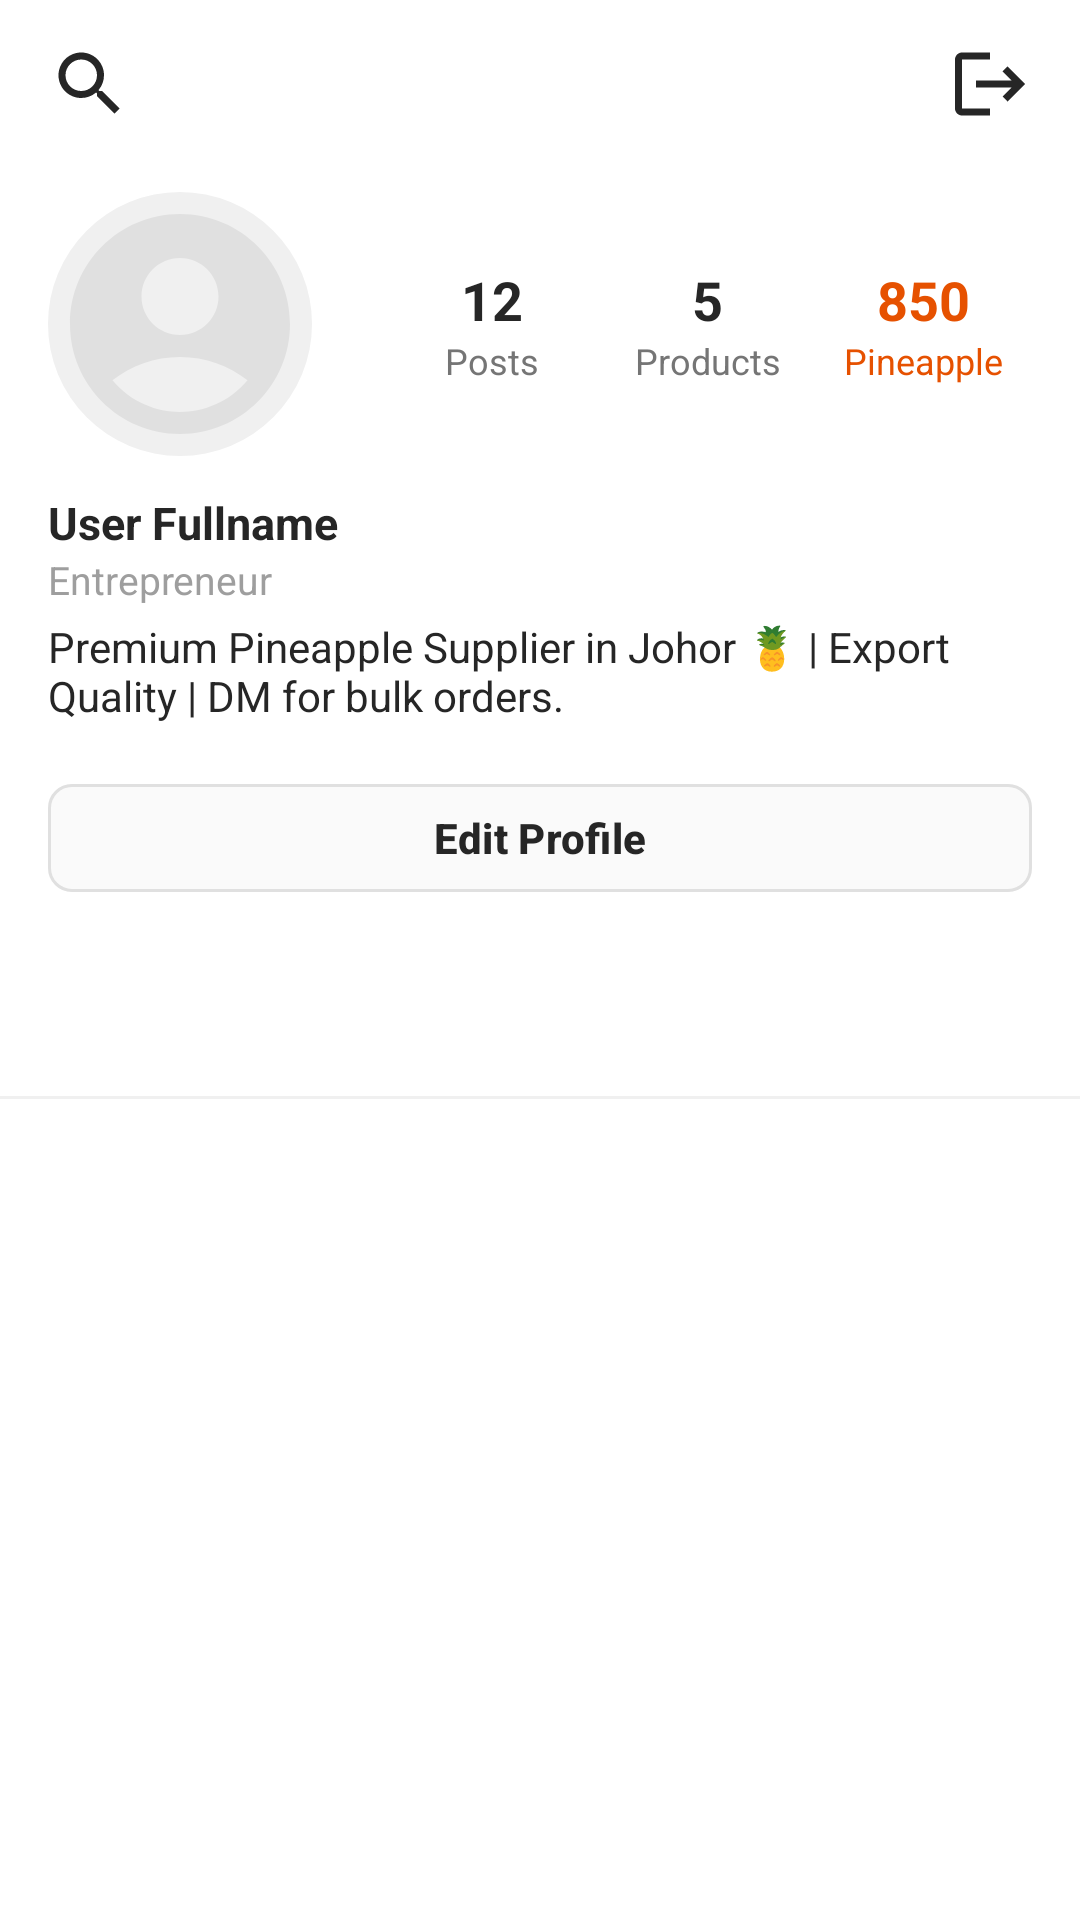

Write the Android layout XML for this screen, with the resource values it uses.
<!-- AndroidManifest.xml: application theme Theme.MyNanasApp -->
<!-- res/layout/fragment_entrepreneur_profile.xml -->
<?xml version="1.0" encoding="utf-8"?>
<androidx.coordinatorlayout.widget.CoordinatorLayout
    xmlns:android="http://schemas.android.com/apk/res/android"
    xmlns:app="http://schemas.android.com/apk/res-auto"
    xmlns:tools="http://schemas.android.com/tools"
    android:layout_width="match_parent"
    android:layout_height="match_parent"
    android:background="@color/white"
    android:fitsSystemWindows="true">

    <com.google.android.material.appbar.AppBarLayout
        android:id="@+id/app_bar"
        android:layout_width="match_parent"
        android:layout_height="wrap_content"
        android:background="@color/white"
        app:elevation="0dp">

        <com.google.android.material.appbar.CollapsingToolbarLayout
            android:layout_width="match_parent"
            android:layout_height="wrap_content"
            app:layout_scrollFlags="scroll|exitUntilCollapsed">

            <LinearLayout
                android:layout_width="match_parent"
                android:layout_height="wrap_content"
                android:orientation="vertical"
                android:paddingBottom="16dp">

                <androidx.constraintlayout.widget.ConstraintLayout
                    android:layout_width="match_parent"
                    android:layout_height="56dp"
                    android:paddingHorizontal="16dp">

                    <ImageView
                        android:id="@+id/btn_search"
                        android:layout_width="28dp"
                        android:layout_height="28dp"
                        android:src="@drawable/ic_header_search"
                        android:background="?attr/selectableItemBackgroundBorderless"
                        app:layout_constraintStart_toStartOf="parent"
                        app:layout_constraintTop_toTopOf="parent"
                        app:layout_constraintBottom_toBottomOf="parent"/>

                    <TextView
                        android:id="@+id/tv_toolbar_username"
                        android:layout_width="wrap_content"
                        android:layout_height="wrap_content"
                        app:drawableTint="@color/gov_orange_primary"
                        tools:text="username"
                        android:textColor="#262626"
                        android:textSize="18sp"
                        android:textStyle="bold"
                        android:drawablePadding="4dp"
                        app:layout_constraintStart_toStartOf="parent"
                        app:layout_constraintEnd_toEndOf="parent"
                        app:layout_constraintTop_toTopOf="parent"
                        app:layout_constraintBottom_toBottomOf="parent"/>

                    <ImageView
                        android:id="@+id/btn_logout"
                        android:layout_width="28dp"
                        android:layout_height="28dp"
                        android:src="@drawable/ic_header_logout"
                        android:background="?attr/selectableItemBackgroundBorderless"
                        app:layout_constraintEnd_toEndOf="parent"
                        app:layout_constraintTop_toTopOf="parent"
                        app:layout_constraintBottom_toBottomOf="parent"/>

                </androidx.constraintlayout.widget.ConstraintLayout>

                <LinearLayout
                    android:layout_width="match_parent"
                    android:layout_height="wrap_content"
                    android:orientation="horizontal"
                    android:gravity="center_vertical"
                    android:paddingHorizontal="16dp"
                    android:layout_marginTop="8dp">

                    <androidx.cardview.widget.CardView
                        android:layout_width="88dp"
                        android:layout_height="88dp"
                        app:cardCornerRadius="44dp"
                        app:cardElevation="0dp">
                        <ImageView
                            android:id="@+id/iv_profile"
                            android:layout_width="match_parent"
                            android:layout_height="match_parent"
                            android:src="@drawable/ic_avatar_placeholder"
                            android:background="#F0F0F0"
                            android:scaleType="centerCrop"/>
                    </androidx.cardview.widget.CardView>

                    <LinearLayout
                        android:layout_width="0dp"
                        android:layout_height="wrap_content"
                        android:layout_weight="1"
                        android:orientation="horizontal"
                        android:layout_marginStart="24dp"
                        android:weightSum="3">

                        <LinearLayout
                            android:layout_width="0dp"
                            android:layout_height="wrap_content"
                            android:layout_weight="1"
                            android:orientation="vertical"
                            android:gravity="center">
                            <TextView
                                android:id="@+id/tv_stat_posts"
                                android:layout_width="wrap_content"
                                android:layout_height="wrap_content"
                                android:text="12"
                                android:textStyle="bold"
                                android:textSize="18sp"
                                android:textColor="#262626"/>
                            <TextView
                                android:layout_width="wrap_content"
                                android:layout_height="wrap_content"
                                android:text="Posts"
                                android:textSize="12sp"
                                android:textColor="#757575"/>
                        </LinearLayout>

                        <LinearLayout
                            android:layout_width="0dp"
                            android:layout_height="wrap_content"
                            android:layout_weight="1"
                            android:orientation="vertical"
                            android:gravity="center">
                            <TextView
                                android:id="@+id/tv_stat_products"
                                android:layout_width="wrap_content"
                                android:layout_height="wrap_content"
                                android:text="5"
                                android:textStyle="bold"
                                android:textSize="18sp"
                                android:textColor="#262626"/>
                            <TextView
                                android:layout_width="wrap_content"
                                android:layout_height="wrap_content"
                                android:text="Products"
                                android:textSize="12sp"
                                android:textColor="#757575"/>
                        </LinearLayout>

                        <LinearLayout
                            android:layout_width="0dp"
                            android:layout_height="wrap_content"
                            android:layout_weight="1"
                            android:orientation="vertical"
                            android:gravity="center">
                            <TextView
                                android:id="@+id/tv_stat_pineapples"
                                android:layout_width="wrap_content"
                                android:layout_height="wrap_content"
                                android:text="850"
                                android:textStyle="bold"
                                android:textSize="18sp"
                                android:textColor="@color/gov_orange_primary"/>
                            <TextView
                                android:layout_width="wrap_content"
                                android:layout_height="wrap_content"
                                android:text="Pineapple"
                                android:textSize="12sp"
                                android:textColor="@color/gov_orange_primary"/>
                        </LinearLayout>
                    </LinearLayout>
                </LinearLayout>

                <LinearLayout
                    android:layout_width="match_parent"
                    android:layout_height="wrap_content"
                    android:orientation="vertical"
                    android:paddingHorizontal="16dp"
                    android:layout_marginTop="12dp">

                    <TextView
                        android:id="@+id/tv_fullname"
                        android:layout_width="wrap_content"
                        android:layout_height="wrap_content"
                        android:text="@string/user_full_name_profile"
                        android:textStyle="bold"
                        android:textSize="15sp"
                        android:textColor="#262626"/>

                    <TextView
                        android:id="@+id/tv_category"
                        android:layout_width="wrap_content"
                        android:layout_height="wrap_content"
                        android:text="@string/user_role_in_profile"
                        android:textSize="13sp"
                        android:textColor="#9E9E9E"/>

                    <TextView
                        android:id="@+id/tv_bio"
                        android:layout_width="match_parent"
                        android:layout_height="wrap_content"
                        android:text="Premium Pineapple Supplier in Johor 🍍 | Export Quality | DM for bulk orders."
                        android:textSize="14sp"
                        android:textColor="#262626"
                        android:layout_marginTop="4dp"/>
                </LinearLayout>

                <com.google.android.material.button.MaterialButton
                    android:id="@+id/btn_edit_profile"
                    android:layout_width="match_parent"
                    android:layout_height="44dp"
                    android:layout_marginHorizontal="16dp"
                    android:layout_marginTop="16dp"
                    android:text="Edit Profile"
                    android:textAllCaps="false"
                    android:textColor="#262626"
                    android:textSize="14sp"
                    android:textStyle="bold"
                    app:backgroundTint="#FAFAFA"
                    app:cornerRadius="8dp"
                    app:strokeColor="#E0E0E0"
                    app:strokeWidth="1dp"
                    app:elevation="0dp"/>

            </LinearLayout>
        </com.google.android.material.appbar.CollapsingToolbarLayout>

        <com.google.android.material.tabs.TabLayout
            android:id="@+id/tab_layout"
            android:layout_width="match_parent"
            android:layout_height="48dp"
            android:background="@color/white"
            app:tabIndicatorColor="#262626"
            app:tabIndicatorHeight="1.5dp"
            app:tabSelectedTextColor="#262626"
            app:tabIconTint="@color/selector_nav_item"
            app:tabTextColor="#9E9E9E"
            app:tabRippleColor="#20E65100"/>

        <View
            android:layout_width="match_parent"
            android:layout_height="1dp"
            android:background="#F0F0F0"/>

    </com.google.android.material.appbar.AppBarLayout>

    <androidx.viewpager2.widget.ViewPager2
        android:id="@+id/view_pager"
        android:layout_width="match_parent"
        android:layout_height="match_parent"
        android:paddingBottom="80dp"
        android:clipToPadding="false"
        app:layout_behavior="@string/appbar_scrolling_view_behavior"/>

</androidx.coordinatorlayout.widget.CoordinatorLayout>
<!-- resources referenced by this layout -->
<resources>
  <color name="gov_orange_primary">#E65100</color>
  <color name="white">#FFFFFFFF</color>
  <!-- drawable ic_avatar_placeholder (drawable) -->
  <?xml version="1.0" encoding="utf-8"?>
  <vector xmlns:android="http://schemas.android.com/apk/res/android"
      android:width="24dp"
      android:height="24dp"
      android:viewportWidth="24"
      android:viewportHeight="24">
      <path
          android:fillColor="#E0E0E0"
          android:pathData="M12,2C6.48,2 2,6.48 2,12s4.48,10 10,10 10,-4.48 10,-10S17.52,2 12,2zM12,6c1.93,0 3.5,1.57 3.5,3.5S13.93,13 12,13s-3.5,-1.57 -3.5,-3.5S10.07,6 12,6zM12,20c-2.03,0 -4.43,-0.82 -6.14,-2.88C7.55,15.8 9.68,15 12,15s4.45,0.8 6.14,2.12C16.43,19.18 14.03,20 12,20z"/>
  </vector>
  <!-- drawable ic_header_logout (drawable) -->
  <?xml version="1.0" encoding="utf-8"?>
  <vector xmlns:android="http://schemas.android.com/apk/res/android"
      android:width="24dp"
      android:height="24dp"
      android:viewportWidth="24"
      android:viewportHeight="24"
      android:autoMirrored="true">
      <path
          android:fillColor="#262626"
          android:pathData="M17,7l-1.41,1.41L18.17,11H8v2h10.17l-2.58,2.58L17,17l5,-5zM4,5h8V3H4c-1.1,0 -2,0.9 -2,2v14c0,1.1 0.9,2 2,2h8v-2H4V5z"/>
  </vector>
  <!-- drawable ic_header_search (drawable) -->
  <?xml version="1.0" encoding="utf-8"?>
  <vector xmlns:android="http://schemas.android.com/apk/res/android"
      android:width="24dp"
      android:height="24dp"
      android:viewportWidth="24"
      android:viewportHeight="24">
      <path
          android:fillColor="#262626"
          android:pathData="M15.5,14h-0.79l-0.28,-0.27C15.41,12.59 16,11.11 16,9.5 16,5.91 13.09,3 9.5,3S3,5.91 3,9.5 5.91,16 9.5,16c1.61,0 3.09,-0.59 4.23,-1.57l0.27,0.28v0.79l5,4.99L20.49,19l-4.99,-5zM9.5,14C7.01,14 5,11.99 5,9.5S7.01,5 9.5,5 14,7.01 14,9.5 11.99,14 9.5,14z"/>
  </vector>
  <string name="user_full_name_profile">User Fullname</string>
  <string name="user_role_in_profile">Entrepreneur</string>
  <style name="Theme.MyNanasApp" parent="Base.Theme.MyNanasApp" />
  <style name="Base.Theme.MyNanasApp" parent="Theme.Material3.DayNight.NoActionBar">
          <item name="android:statusBarColor">@color/white</item>
          <item name="android:windowLightStatusBar">true</item>
          <item name="android:windowTranslucentStatus">false</item>
      </style>
</resources>
